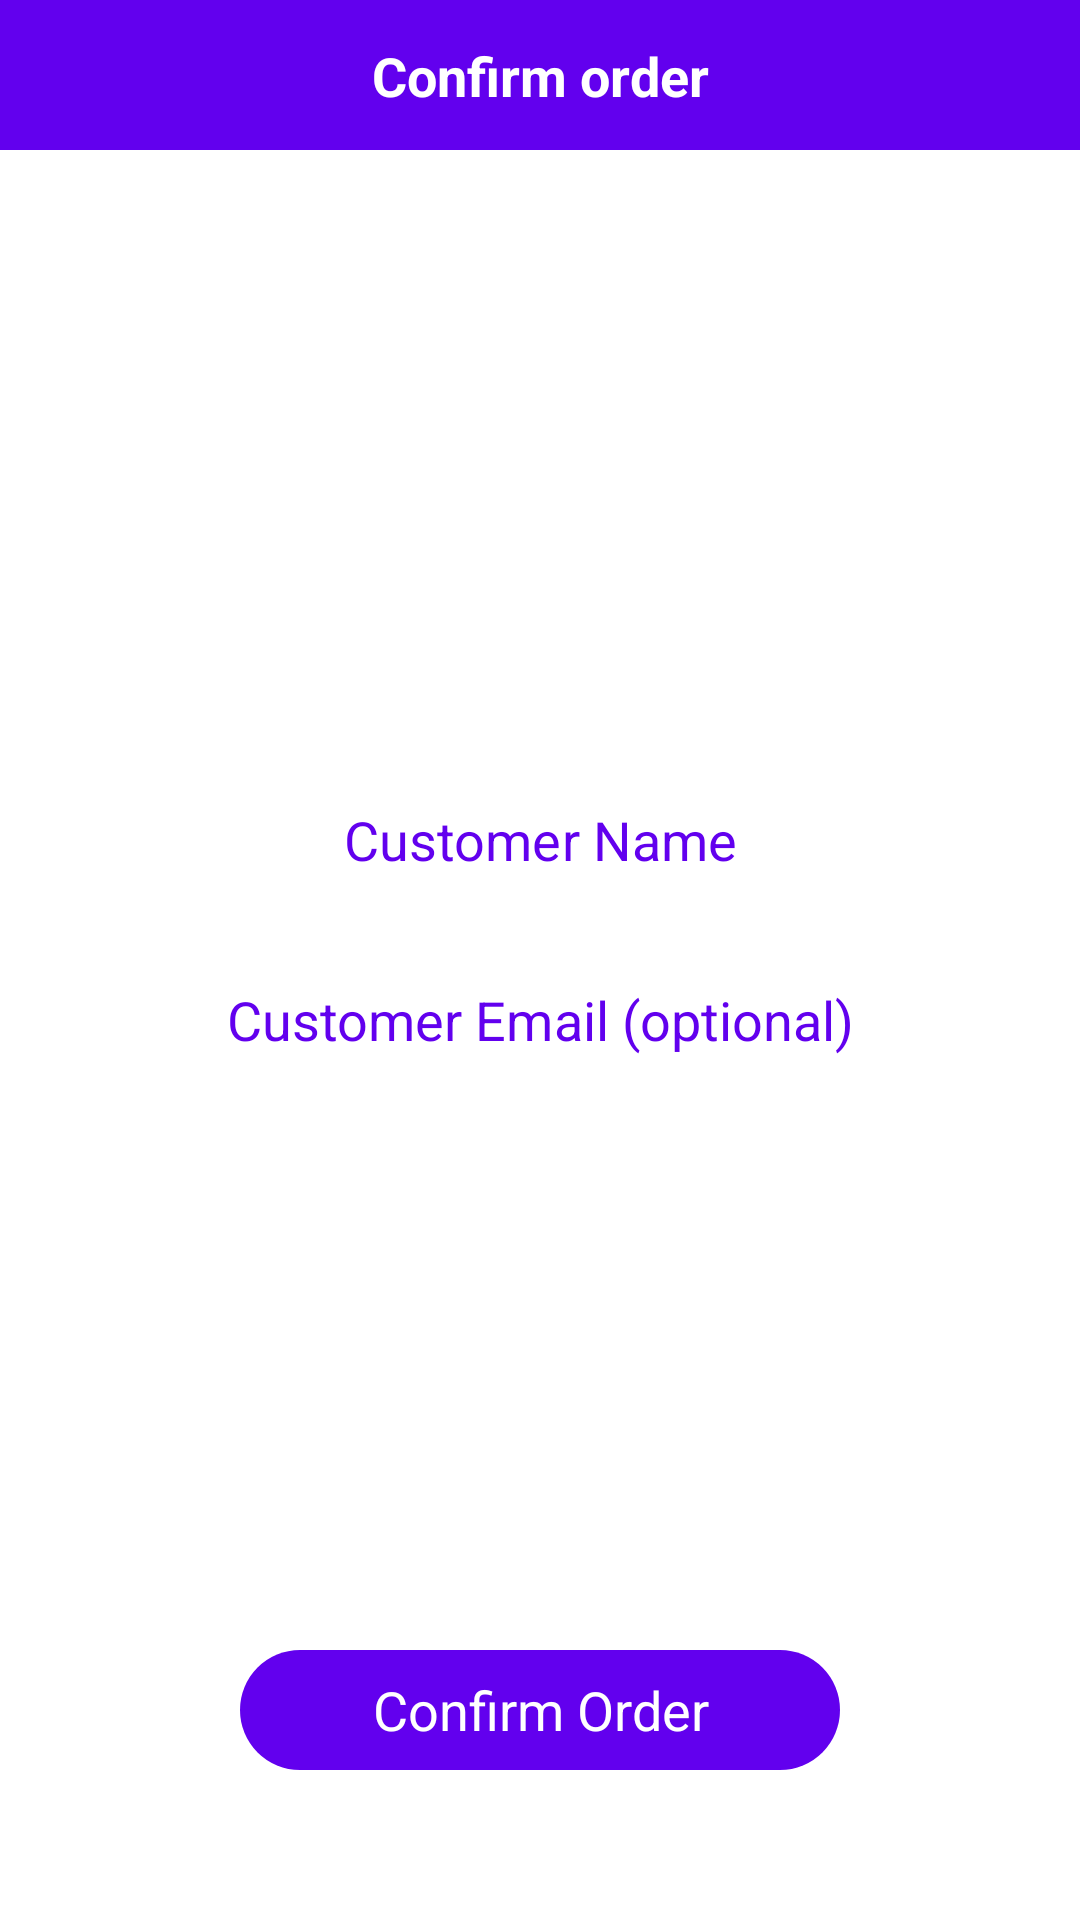

Layout XML and referenced resources for this Android screen:
<!-- AndroidManifest.xml: application theme Theme.NFF -->
<!-- res/layout/fragment_checkout.xml -->
<?xml version="1.0" encoding="utf-8"?>
<androidx.constraintlayout.widget.ConstraintLayout
    xmlns:android="http://schemas.android.com/apk/res/android"
    xmlns:tools="http://schemas.android.com/tools"
    android:layout_width="match_parent"
    android:layout_height="match_parent"
    xmlns:app="http://schemas.android.com/apk/res-auto"
    tools:context="fragments.MainFragment">

    <androidx.constraintlayout.widget.ConstraintLayout
        android:layout_width="match_parent"
        android:layout_height="50dp"
        app:layout_constraintStart_toStartOf="parent"
        app:layout_constraintEnd_toEndOf="parent"
        app:layout_constraintTop_toTopOf="parent"
        android:id="@+id/top_layout"
        android:background="@color/purple_500">

        <ImageView
            android:layout_width="wrap_content"
            android:layout_height="wrap_content"
            android:src="@drawable/ic_back"
            android:id="@+id/back_btn_checkOut"
            android:layout_marginStart="15dp"
            app:layout_constraintStart_toStartOf="parent"
            app:layout_constraintTop_toTopOf="parent"
            app:layout_constraintBottom_toBottomOf="parent"
            />
            <TextView
                android:id="@+id/categories_name"
                android:layout_width="wrap_content"
                android:layout_height="wrap_content"
                android:textSize="@dimen/size_medium"
                android:gravity="start"
                android:textStyle="bold"
                android:text="Confirm order"
                android:textColor="@color/white"
                app:layout_constraintTop_toTopOf="parent"
                app:layout_constraintBottom_toBottomOf="parent"
                app:layout_constraintStart_toStartOf="parent"
                app:layout_constraintEnd_toEndOf="parent"
                />

    </androidx.constraintlayout.widget.ConstraintLayout>



    <androidx.constraintlayout.widget.ConstraintLayout
        android:layout_width="0dp"
        android:layout_height="wrap_content"
        app:layout_constraintStart_toStartOf="parent"
        app:layout_constraintEnd_toEndOf="parent"
        app:layout_constraintTop_toTopOf="parent"
        app:layout_constraintBottom_toBottomOf="parent"
        android:id="@+id/confirmLayout"
        android:layout_marginBottom="30dp"
        android:layout_marginHorizontal="20dp"
        >

        <EditText
            android:id="@+id/customerName"
            android:layout_width="0dp"
            android:layout_height="40dp"
            android:textSize="@dimen/size_medium"
            android:gravity="center"
            android:inputType="textPersonName"
            android:hint="Customer Name"
            android:layout_marginTop="10dp"
            android:textColor="@color/purple_500"
            app:layout_constraintTop_toTopOf="parent"
            app:layout_constraintStart_toStartOf="parent"
            app:layout_constraintEnd_toEndOf="parent"
            />
        <EditText
            android:id="@+id/customerEmail"
            android:layout_width="0dp"
            android:layout_height="40dp"
            android:textSize="@dimen/size_medium"
            android:gravity="center"
            android:inputType="textEmailAddress"
            android:hint="Customer Email (optional)"
            android:textColor="@color/purple_500"
            android:layout_marginTop="20dp"
            app:layout_constraintTop_toBottomOf="@id/customerName"
            app:layout_constraintStart_toStartOf="parent"
            app:layout_constraintEnd_toEndOf="parent"
            />





    </androidx.constraintlayout.widget.ConstraintLayout>




    <Button
        android:id="@+id/confirmBtn"
        android:layout_width="200dp"
        android:layout_height="40dp"
        android:textSize="@dimen/size_medium"
        android:gravity="center"
        android:inputType="textEmailAddress"
        android:text="Confirm Order"
        android:layout_weight="1"
        android:textColor="@color/white"
        android:background="@drawable/bg_button_primary"
        android:layout_marginHorizontal="5dp"
        android:layout_marginBottom="50dp"
        app:layout_constraintStart_toStartOf="parent"
        app:layout_constraintEnd_toEndOf="parent"
        app:layout_constraintBottom_toBottomOf="parent"

        />

</androidx.constraintlayout.widget.ConstraintLayout>
<!-- resources referenced by this layout -->
<resources>
  <color name="purple_500">#FF6200EE</color>
  <color name="white">#FFFFFFFF</color>
  <dimen name="size_medium">18sp</dimen>
  <!-- drawable bg_button_primary (drawable) -->
  <?xml version="1.0" encoding="utf-8"?>
  <shape xmlns:android="http://schemas.android.com/apk/res/android" >
  
      <solid android:color="@color/purple_500"
          />
      <corners android:radius="30dp"/>
  
  </shape>
  <style name="Theme.NFF" parent="Theme.MaterialComponents.Light.NoActionBar">
          
          <item name="colorPrimary">@color/purple_500</item>
          <item name="colorPrimaryVariant">@color/purple_700</item>
          <item name="colorOnPrimary">@color/white</item>
          
          <item name="colorSecondary">@color/teal_200</item>
          <item name="colorSecondaryVariant">@color/teal_700</item>
          <item name="colorOnSecondary">@color/black</item>
          
          <item name="android:statusBarColor" tools:targetApi="l">?attr/colorPrimaryVariant</item>
          
      </style>
  <color name="purple_700">#FF3700B3</color>
  <color name="teal_200">#FF03DAC5</color>
  <color name="teal_700">#FF018786</color>
  <color name="black">#FF000000</color>
</resources>
